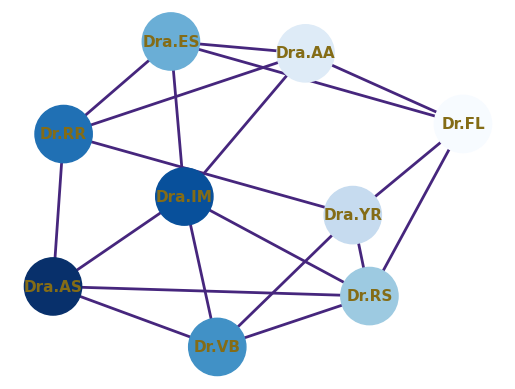

Here is the Python script that generated this plot: (Note: this script raises an exception after producing the figure.)
# -*- coding: utf-8 -*-
"""
Created on Mon Feb 25 19:03:20 2019

@author: lapi7
"""

import networkx as nx
import matplotlib.pyplot as plot


A=nx.Graph()
A.add_edges_from([('Dr.FL','Dra.AA'),('Dr.FL','Dra.YR'),
                  ('Dr.FL','Dr.RS'),('Dr.FL','Dra.ES'),
                  ('Dra.YR','Dr.VB'),('Dra.YR','Dr.RR'),
                  ('Dra.YR','Dr.RS'),('Dra.AA','Dra.IM'),
                  ('Dra.AA','Dr.RR'),('Dra.IM','Dr.VB'),
                  ('Dra.IM','Dra.AS'),('Dra.IM','Dr.RS'),
                  ('Dra.IM','Dr.VB'),('Dr.VB','Dr.RS'),
                  ('Dra.AS','Dr.VB'),('Dra.AS','Dr.RR'),
                  ('Dra.AS','Dr.RS'),('Dra.ES','Dr.RR'),
                  ('Dra.AA','Dra.ES'),('Dra.IM','Dra.ES')])



posicion=nx.kamada_kawai_layout(A, dist=None, pos=None, weight='weight', scale=0.5, center=None, dim=2)
nx.draw_networkx_nodes(A,posicion, node_size=1700, node_color=range(9),cmap=plot.cm.Blues)
nx.draw_networkx_edges(A,posicion, width=2,edge_color='#46267d')
nx.draw_networkx_labels(A,posicion, font_size=11,font_family='arial',
                        font_color='#846c16', font_weight='bold')

plot.axis('off')
plot.savefig("Graf2_kamada_kawai_layout.eps")
plot.show(A)
